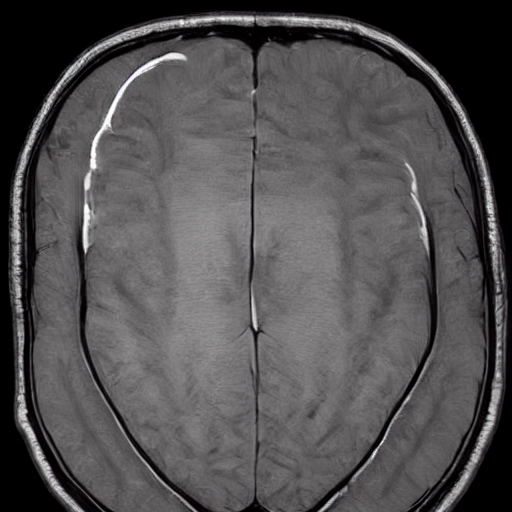
Generation parameters embedded in this image by AUTOMATIC1111 Stable Diffusion web UI or a fork of it (Forge, ...) (PNG 'parameters' text chunk):
Brain Tumor, A mass or growth of abnormal cells in the brain that can damage nearby brain tissue.    <lora:BrainXray_v1.2-000080:1>
Steps: 20, Sampler: DPM++ 2M Karras, CFG scale: 7, Seed: 3122741697, Size: 512x512, Model hash: 6ce0161689, Model: v1-5-pruned-emaonly, Lora hashes: "BrainXray_v1.2-000080: 79540829f889", Version: v1.6.0